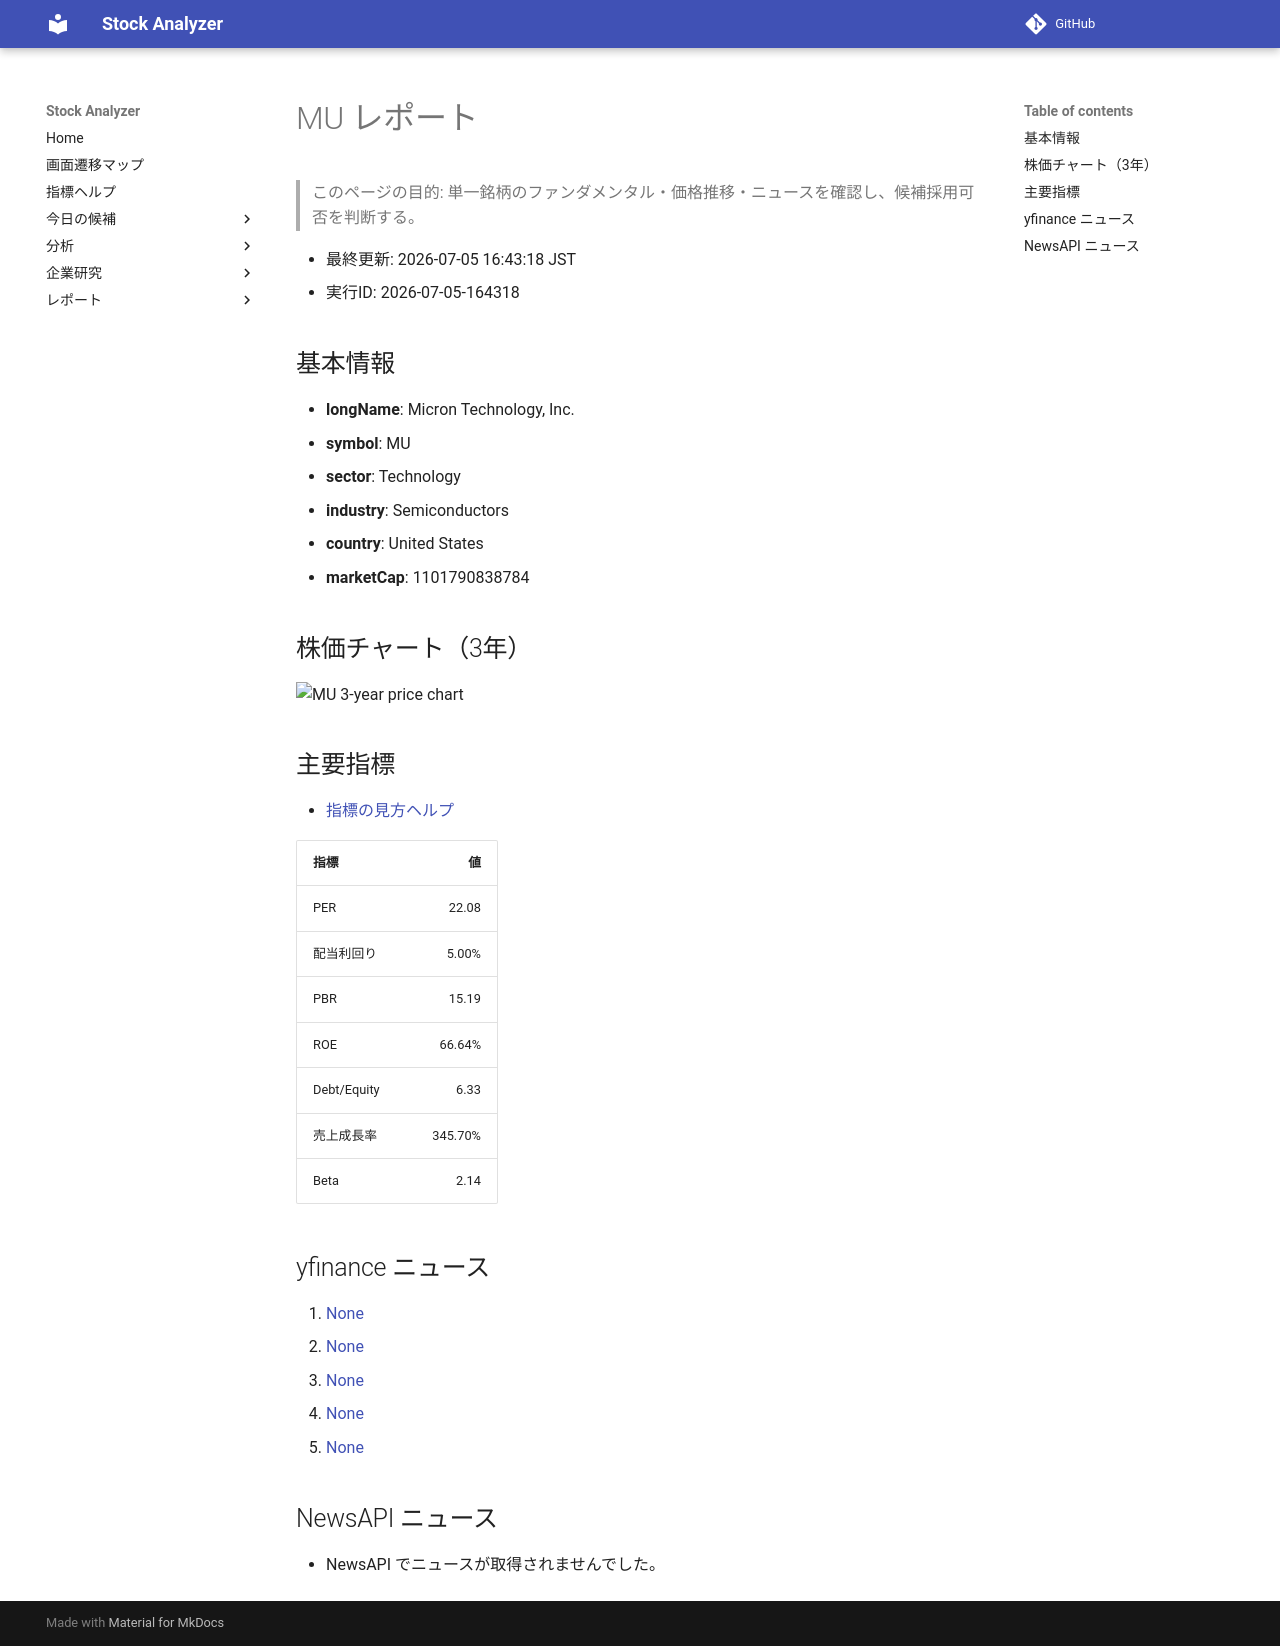

repository: Yumi-note/Making-APP · page: reports/2026-07-05/164318/MU/index.html · generator: mkdocs

# MU レポート

> このページの目的: 単一銘柄のファンダメンタル・価格推移・ニュースを確認し、候補採用可否を判断する。

- 最終更新: 2026-07-05 16:43:18 JST
- 実行ID: 2026-07-05-164318

## 基本情報

- **longName**: Micron Technology, Inc.
- **symbol**: MU
- **sector**: Technology
- **industry**: Semiconductors
- **country**: United States
- **marketCap**: 1101790838784

## 株価チャート（3年）

![MU 3-year price chart](MU_3y.png)

## 主要指標

- [指標の見方ヘルプ](../../../../indicators.md)

| 指標 | 値 |
|---|---:|
| PER | 22.08 |
| 配当利回り | 5.00% |
| PBR | 15.19 |
| ROE | 66.64% |
| Debt/Equity | 6.33 |
| 売上成長率 | 345.70% |
| Beta | 2.14 |

## yfinance ニュース

1. [None](None)
2. [None](None)
3. [None](None)
4. [None](None)
5. [None](None)

## NewsAPI ニュース

- NewsAPI でニュースが取得されませんでした。
